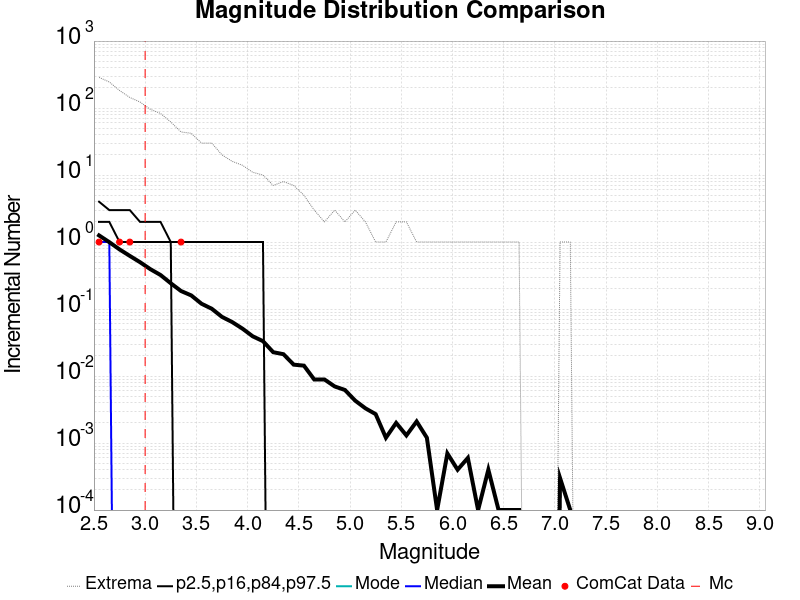

Data behind this chart, as committed beside it:
Magnitude, ComCat Data, Simulation Mean, Simulation Median, Simulation Mode, Simulation Minimum, Simulation Maximum, 2.5 %-ile, 16 %-ile, 84 %-ile, 97.5 %-ile
2.55, 1.0, 1.256, 1.0, 0.0, 0.0, 287.0, 0.0, 0.0, 2.0, 4.0
2.65, 0.0, 0.9968, 1.0, 0.0, 0.0, 245.0, 0.0, 0.0, 2.0, 3.0
2.75, 1.0, 0.7765, 0.0, 0.0, 0.0, 183.0, 0.0, 0.0, 1.0, 3.0
2.85, 1.0, 0.6217, 0.0, 0.0, 0.0, 144.0, 0.0, 0.0, 1.0, 3.0
2.95, 0.0, 0.5006, 0.0, 0.0, 0.0, 123.0, 0.0, 0.0, 1.0, 2.0
3.05, 0.0, 0.3945, 0.0, 0.0, 0.0, 96.0, 0.0, 0.0, 1.0, 2.0
3.15, 0.0, 0.3223, 0.0, 0.0, 0.0, 83.0, 0.0, 0.0, 1.0, 2.0
3.25, 0.0, 0.2427, 0.0, 0.0, 0.0, 62.0, 0.0, 0.0, 1.0, 1.0
3.35, 1.0, 0.186, 0.0, 0.0, 0.0, 44.0, 0.0, 0.0, 0.0, 1.0
3.45, 0.0, 0.1598, 0.0, 0.0, 0.0, 42.0, 0.0, 0.0, 0.0, 1.0
3.55, 0.0, 0.1201, 0.0, 0.0, 0.0, 30.0, 0.0, 0.0, 0.0, 1.0
3.65, 0.0, 0.1011, 0.0, 0.0, 0.0, 30.0, 0.0, 0.0, 0.0, 1.0
3.75, 0.0, 0.0764, 0.0, 0.0, 0.0, 20.0, 0.0, 0.0, 0.0, 1.0
3.85, 0.0, 0.0639, 0.0, 0.0, 0.0, 16.0, 0.0, 0.0, 0.0, 1.0
3.95, 0.0, 0.051, 0.0, 0.0, 0.0, 14.0, 0.0, 0.0, 0.0, 1.0
4.05, 0.0, 0.0392, 0.0, 0.0, 0.0, 11.0, 0.0, 0.0, 0.0, 1.0
4.15, 0.0, 0.0332, 0.0, 0.0, 0.0, 10.0, 0.0, 0.0, 0.0, 1.0
4.25, 0.0, 0.0227, 0.0, 0.0, 0.0, 7.0, 0.0, 0.0, 0.0, 0.0
4.35, 0.0, 0.0212, 0.0, 0.0, 0.0, 8.0, 0.0, 0.0, 0.0, 0.0
4.45, 0.0, 0.0148, 0.0, 0.0, 0.0, 7.0, 0.0, 0.0, 0.0, 0.0
4.55, 0.0, 0.0143, 0.0, 0.0, 0.0, 5.0, 0.0, 0.0, 0.0, 0.0
4.65, 0.0, 0.0089, 0.0, 0.0, 0.0, 3.0, 0.0, 0.0, 0.0, 0.0
4.75, 0.0, 0.0089, 0.0, 0.0, 0.0, 2.0, 0.0, 0.0, 0.0, 0.0
4.85, 0.0, 0.007, 0.0, 0.0, 0.0, 3.0, 0.0, 0.0, 0.0, 0.0
4.95, 0.0, 0.0062, 0.0, 0.0, 0.0, 2.0, 0.0, 0.0, 0.0, 0.0
5.05, 0.0, 0.0043, 0.0, 0.0, 0.0, 3.0, 0.0, 0.0, 0.0, 0.0
5.15, 0.0, 0.0033, 0.0, 0.0, 0.0, 2.0, 0.0, 0.0, 0.0, 0.0
5.25, 0.0, 0.0027, 0.0, 0.0, 0.0, 1.0, 0.0, 0.0, 0.0, 0.0
5.35, 0.0, 0.0012, 0.0, 0.0, 0.0, 1.0, 0.0, 0.0, 0.0, 0.0
5.45, 0.0, 0.002, 0.0, 0.0, 0.0, 2.0, 0.0, 0.0, 0.0, 0.0
5.55, 0.0, 0.0013, 0.0, 0.0, 0.0, 2.0, 0.0, 0.0, 0.0, 0.0
5.65, 0.0, 0.0021, 0.0, 0.0, 0.0, 1.0, 0.0, 0.0, 0.0, 0.0
5.75, 0.0, 0.0012, 0.0, 0.0, 0.0, 1.0, 0.0, 0.0, 0.0, 0.0
5.85, 0.0, 1.0E-4, 0.0, 0.0, 0.0, 1.0, 0.0, 0.0, 0.0, 0.0
5.95, 0.0, 7.0E-4, 0.0, 0.0, 0.0, 1.0, 0.0, 0.0, 0.0, 0.0
6.05, 0.0, 4.0E-4, 0.0, 0.0, 0.0, 1.0, 0.0, 0.0, 0.0, 0.0
6.15, 0.0, 6.0E-4, 0.0, 0.0, 0.0, 1.0, 0.0, 0.0, 0.0, 0.0
6.25, 0.0, 1.0E-4, 0.0, 0.0, 0.0, 1.0, 0.0, 0.0, 0.0, 0.0
6.35, 0.0, 4.0E-4, 0.0, 0.0, 0.0, 1.0, 0.0, 0.0, 0.0, 0.0
6.45, 0.0, 1.0E-4, 0.0, 0.0, 0.0, 1.0, 0.0, 0.0, 0.0, 0.0
6.55, 0.0, 1.0E-4, 0.0, 0.0, 0.0, 1.0, 0.0, 0.0, 0.0, 0.0
6.65, 0.0, 1.0E-4, 0.0, 0.0, 0.0, 1.0, 0.0, 0.0, 0.0, 0.0
6.75, 0.0, 0.0, 0.0, 0.0, 0.0, 0.0, 0.0, 0.0, 0.0, 0.0
6.85, 0.0, 0.0, 0.0, 0.0, 0.0, 0.0, 0.0, 0.0, 0.0, 0.0
6.95, 0.0, 0.0, 0.0, 0.0, 0.0, 0.0, 0.0, 0.0, 0.0, 0.0
7.05, 0.0, 3.0E-4, 0.0, 0.0, 0.0, 1.0, 0.0, 0.0, 0.0, 0.0
7.15, 0.0, 1.0E-4, 0.0, 0.0, 0.0, 1.0, 0.0, 0.0, 0.0, 0.0
7.25, 0.0, 0.0, 0.0, 0.0, 0.0, 0.0, 0.0, 0.0, 0.0, 0.0
7.35, 0.0, 0.0, 0.0, 0.0, 0.0, 0.0, 0.0, 0.0, 0.0, 0.0
7.45, 0.0, 0.0, 0.0, 0.0, 0.0, 0.0, 0.0, 0.0, 0.0, 0.0
7.55, 0.0, 0.0, 0.0, 0.0, 0.0, 0.0, 0.0, 0.0, 0.0, 0.0
7.65, 0.0, 0.0, 0.0, 0.0, 0.0, 0.0, 0.0, 0.0, 0.0, 0.0
7.75, 0.0, 0.0, 0.0, 0.0, 0.0, 0.0, 0.0, 0.0, 0.0, 0.0
7.85, 0.0, 0.0, 0.0, 0.0, 0.0, 0.0, 0.0, 0.0, 0.0, 0.0
7.95, 0.0, 0.0, 0.0, 0.0, 0.0, 0.0, 0.0, 0.0, 0.0, 0.0
8.05, 0.0, 0.0, 0.0, 0.0, 0.0, 0.0, 0.0, 0.0, 0.0, 0.0
8.15, 0.0, 0.0, 0.0, 0.0, 0.0, 0.0, 0.0, 0.0, 0.0, 0.0
8.25, 0.0, 0.0, 0.0, 0.0, 0.0, 0.0, 0.0, 0.0, 0.0, 0.0
8.35, 0.0, 0.0, 0.0, 0.0, 0.0, 0.0, 0.0, 0.0, 0.0, 0.0
8.45, 0.0, 0.0, 0.0, 0.0, 0.0, 0.0, 0.0, 0.0, 0.0, 0.0
... 6 more rows
